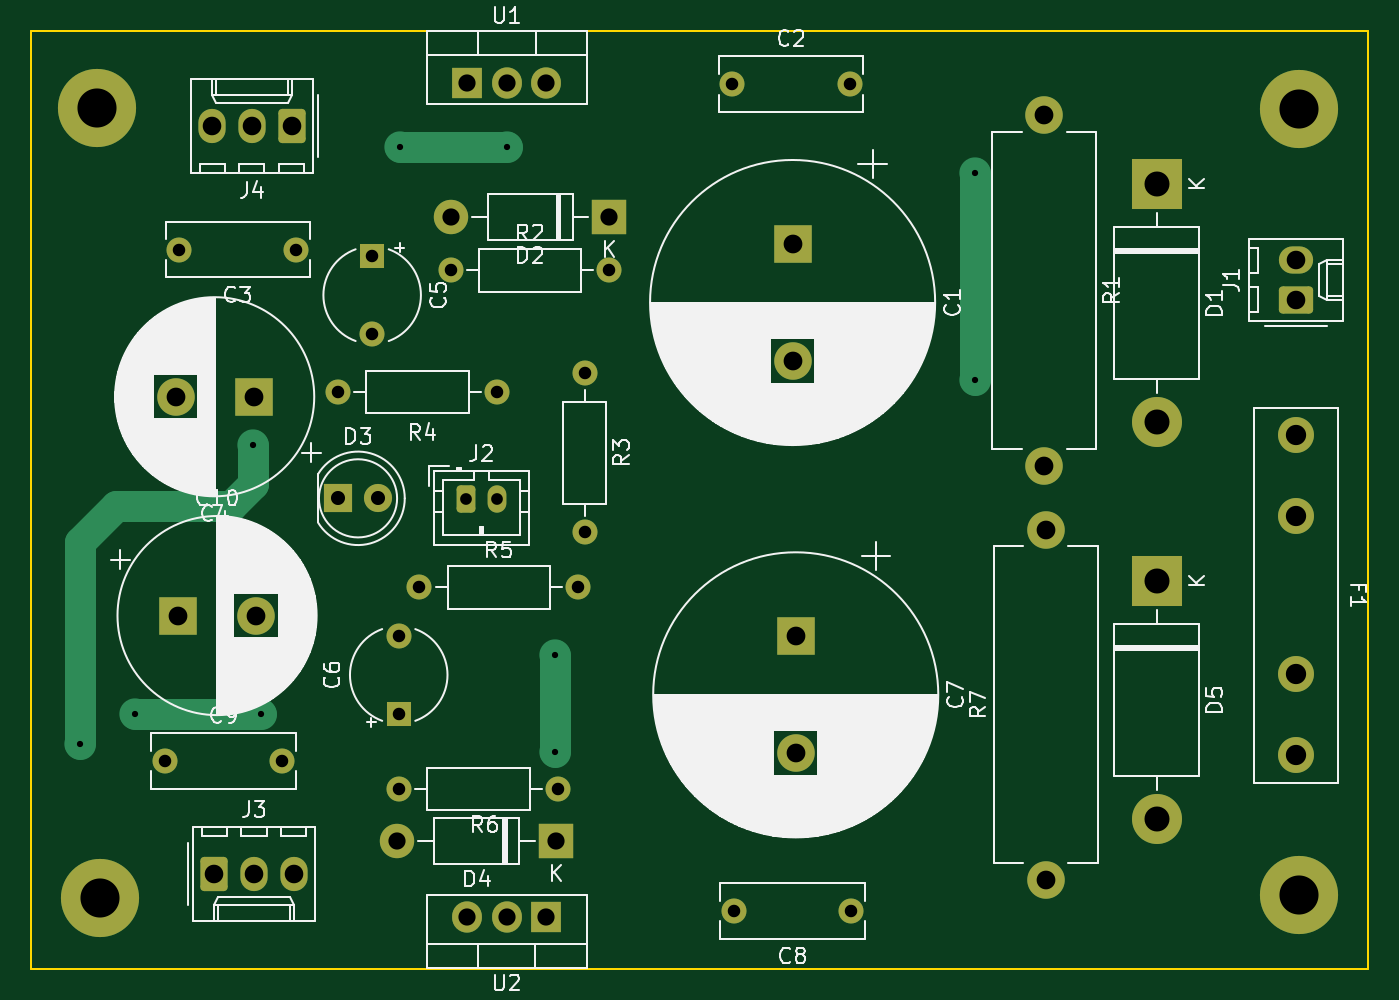
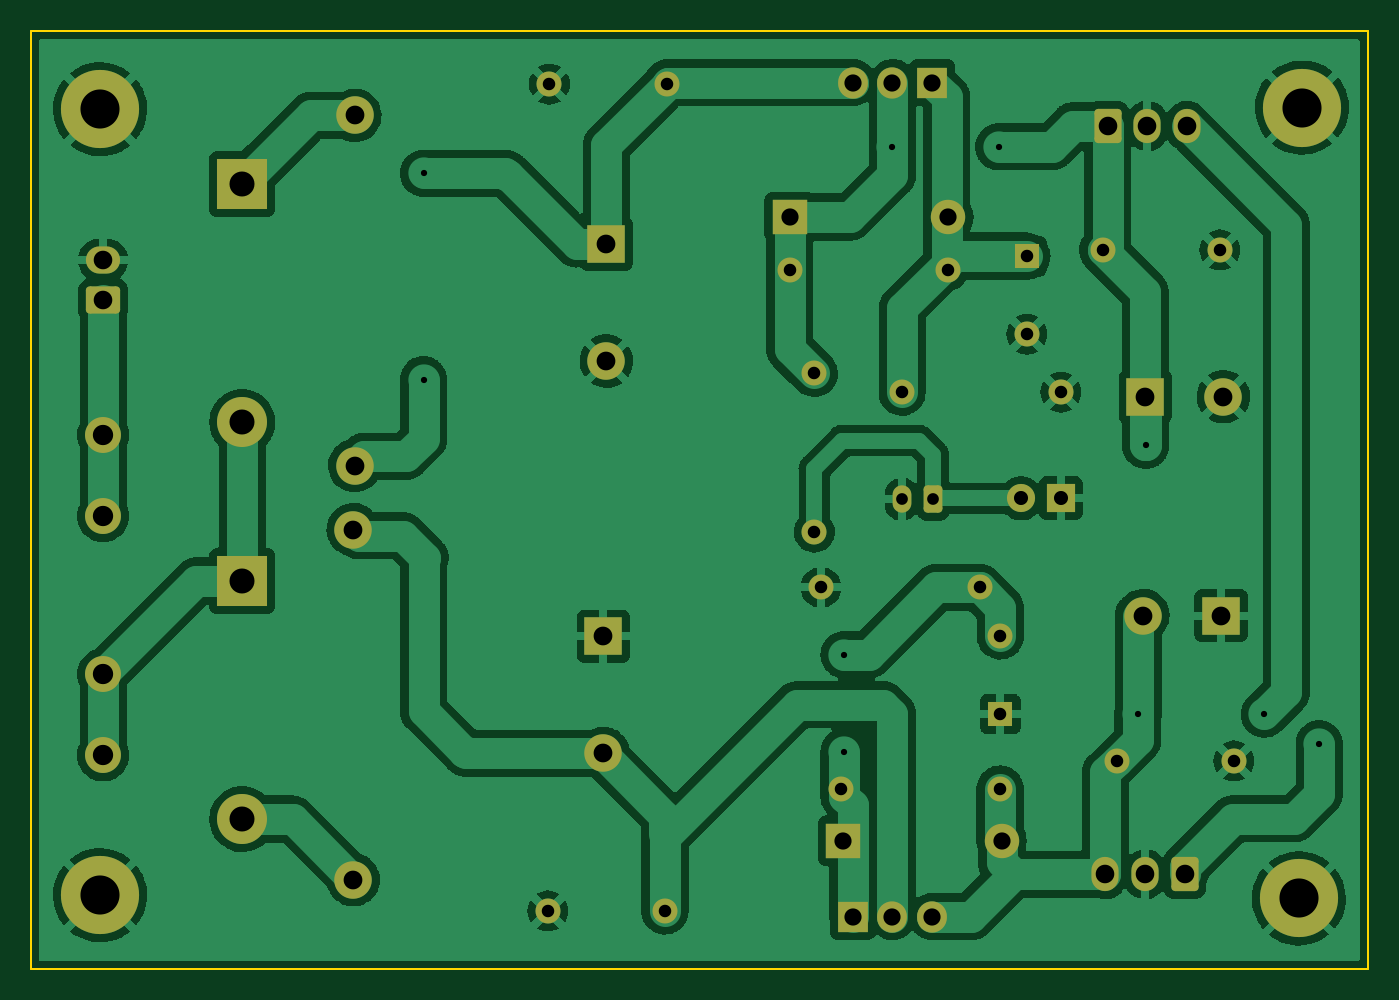
Circuit board: 9 layer files. Board 85.5 x 60.0 mm.
- bottom_copper: Zasilacz_wzm_sluchawkowy_2x12v-B_Cu.gbr (239551 bytes)
- bottom_mask: Zasilacz_wzm_sluchawkowy_2x12v-B_Mask.gbr (5198 bytes)
- bottom_silk: Zasilacz_wzm_sluchawkowy_2x12v-B_Silkscreen.gbr (529 bytes)
- outline: Zasilacz_wzm_sluchawkowy_2x12v-Edge_Cuts.gbr (775 bytes)
- top_copper: Zasilacz_wzm_sluchawkowy_2x12v-F_Cu.gbr (10087 bytes)
- top_mask: Zasilacz_wzm_sluchawkowy_2x12v-F_Mask.gbr (5198 bytes)
- top_silk: Zasilacz_wzm_sluchawkowy_2x12v-F_Silkscreen.gbr (88675 bytes)
- drill: Zasilacz_wzm_sluchawkowy_2x12v-NPTH.drl (289 bytes)
- drill: Zasilacz_wzm_sluchawkowy_2x12v-PTH.drl (2079 bytes)

=== bottom_copper: Zasilacz_wzm_sluchawkowy_2x12v-B_Cu.gbr (239551 bytes, source omitted) ===
=== bottom_mask: Zasilacz_wzm_sluchawkowy_2x12v-B_Mask.gbr ===
G04 #@! TF.GenerationSoftware,KiCad,Pcbnew,(6.0.4)*
G04 #@! TF.CreationDate,2022-05-03T12:05:26+02:00*
G04 #@! TF.ProjectId,Zasilacz_wzm_sluchawkowy_2x12v,5a617369-6c61-4637-9a5f-777a6d5f736c,rev?*
G04 #@! TF.SameCoordinates,Original*
G04 #@! TF.FileFunction,Soldermask,Bot*
G04 #@! TF.FilePolarity,Negative*
%FSLAX46Y46*%
G04 Gerber Fmt 4.6, Leading zero omitted, Abs format (unit mm)*
G04 Created by KiCad (PCBNEW (6.0.4)) date 2022-05-03 12:05:26*
%MOMM*%
%LPD*%
G01*
G04 APERTURE LIST*
G04 Aperture macros list*
%AMRoundRect*
0 Rectangle with rounded corners*
0 $1 Rounding radius*
0 $2 $3 $4 $5 $6 $7 $8 $9 X,Y pos of 4 corners*
0 Add a 4 corners polygon primitive as box body*
4,1,4,$2,$3,$4,$5,$6,$7,$8,$9,$2,$3,0*
0 Add four circle primitives for the rounded corners*
1,1,$1+$1,$2,$3*
1,1,$1+$1,$4,$5*
1,1,$1+$1,$6,$7*
1,1,$1+$1,$8,$9*
0 Add four rect primitives between the rounded corners*
20,1,$1+$1,$2,$3,$4,$5,0*
20,1,$1+$1,$4,$5,$6,$7,0*
20,1,$1+$1,$6,$7,$8,$9,0*
20,1,$1+$1,$8,$9,$2,$3,0*%
G04 Aperture macros list end*
%ADD10R,2.400000X2.400000*%
%ADD11C,2.400000*%
%ADD12C,1.600000*%
%ADD13O,1.600000X1.600000*%
%ADD14C,2.300000*%
%ADD15R,1.600000X1.600000*%
%ADD16O,2.400000X2.400000*%
%ADD17C,5.000000*%
%ADD18RoundRect,0.250000X0.845000X-0.620000X0.845000X0.620000X-0.845000X0.620000X-0.845000X-0.620000X0*%
%ADD19O,2.190000X1.740000*%
%ADD20RoundRect,0.250000X-0.620000X-0.845000X0.620000X-0.845000X0.620000X0.845000X-0.620000X0.845000X0*%
%ADD21O,1.740000X2.190000*%
%ADD22R,2.200000X2.200000*%
%ADD23O,2.200000X2.200000*%
%ADD24R,3.200000X3.200000*%
%ADD25O,3.200000X3.200000*%
%ADD26R,1.800000X1.800000*%
%ADD27C,1.800000*%
%ADD28RoundRect,0.250000X-0.350000X-0.625000X0.350000X-0.625000X0.350000X0.625000X-0.350000X0.625000X0*%
%ADD29O,1.200000X1.750000*%
%ADD30R,1.905000X2.000000*%
%ADD31O,1.905000X2.000000*%
%ADD32RoundRect,0.250000X0.620000X0.845000X-0.620000X0.845000X-0.620000X-0.845000X0.620000X-0.845000X0*%
G04 APERTURE END LIST*
D10*
G04 #@! TO.C,C7*
X128000000Y-98722220D03*
D11*
X128000000Y-106222220D03*
G04 #@! TD*
D12*
G04 #@! TO.C,R4*
X98720000Y-83100000D03*
D13*
X108880000Y-83100000D03*
G04 #@! TD*
D12*
G04 #@! TO.C,C3*
X96050000Y-74000000D03*
X88550000Y-74000000D03*
G04 #@! TD*
D14*
G04 #@! TO.C,F1*
X160000000Y-85850000D03*
X160000000Y-91050000D03*
X160000000Y-101150000D03*
X160000000Y-106350000D03*
G04 #@! TD*
D15*
G04 #@! TO.C,C5*
X100900000Y-74400000D03*
D12*
X100900000Y-79400000D03*
G04 #@! TD*
G04 #@! TO.C,R6*
X102620000Y-108500000D03*
D13*
X112780000Y-108500000D03*
G04 #@! TD*
D12*
G04 #@! TO.C,R2*
X105920000Y-75300000D03*
D13*
X116080000Y-75300000D03*
G04 #@! TD*
D10*
G04 #@! TO.C,C4*
X93323959Y-83400000D03*
D11*
X88323959Y-83400000D03*
G04 #@! TD*
G04 #@! TO.C,R7*
X144000000Y-114300000D03*
D16*
X144000000Y-91900000D03*
G04 #@! TD*
D12*
G04 #@! TO.C,C8*
X131550000Y-116300000D03*
X124050000Y-116300000D03*
G04 #@! TD*
D17*
G04 #@! TO.C,REF\u002A\u002A*
X83500000Y-115500000D03*
G04 #@! TD*
D15*
G04 #@! TO.C,C6*
X102600000Y-103700000D03*
D12*
X102600000Y-98700000D03*
G04 #@! TD*
G04 #@! TO.C,R5*
X103920000Y-95600000D03*
D13*
X114080000Y-95600000D03*
G04 #@! TD*
D12*
G04 #@! TO.C,R3*
X114500000Y-81900000D03*
D13*
X114500000Y-92060000D03*
G04 #@! TD*
D18*
G04 #@! TO.C,J1*
X160000000Y-77200000D03*
D19*
X160000000Y-74660000D03*
G04 #@! TD*
D11*
G04 #@! TO.C,R1*
X143900000Y-65400000D03*
D16*
X143900000Y-87800000D03*
G04 #@! TD*
D20*
G04 #@! TO.C,J3*
X90800000Y-113950000D03*
D21*
X93340000Y-113950000D03*
X95880000Y-113950000D03*
G04 #@! TD*
D22*
G04 #@! TO.C,D4*
X112680000Y-111800000D03*
D23*
X102520000Y-111800000D03*
G04 #@! TD*
D10*
G04 #@! TO.C,C1*
X127800000Y-73622220D03*
D11*
X127800000Y-81122220D03*
G04 #@! TD*
D24*
G04 #@! TO.C,D5*
X151100000Y-95180000D03*
D25*
X151100000Y-110420000D03*
G04 #@! TD*
D22*
G04 #@! TO.C,D2*
X116080000Y-71900000D03*
D23*
X105920000Y-71900000D03*
G04 #@! TD*
D24*
G04 #@! TO.C,D1*
X151100000Y-69780000D03*
D25*
X151100000Y-85020000D03*
G04 #@! TD*
D26*
G04 #@! TO.C,D3*
X98725000Y-89900000D03*
D27*
X101265000Y-89900000D03*
G04 #@! TD*
D10*
G04 #@! TO.C,C10*
X88476041Y-97400000D03*
D11*
X93476041Y-97400000D03*
G04 #@! TD*
D12*
G04 #@! TO.C,C9*
X87650000Y-106700000D03*
X95150000Y-106700000D03*
G04 #@! TD*
D17*
G04 #@! TO.C,REF\u002A\u002A*
X83300000Y-64900000D03*
G04 #@! TD*
D12*
G04 #@! TO.C,C2*
X123950000Y-63400000D03*
X131450000Y-63400000D03*
G04 #@! TD*
D28*
G04 #@! TO.C,J2*
X106900000Y-89950000D03*
D29*
X108900000Y-89950000D03*
G04 #@! TD*
D30*
G04 #@! TO.C,U1*
X106960000Y-63300000D03*
D31*
X109500000Y-63300000D03*
X112040000Y-63300000D03*
G04 #@! TD*
D17*
G04 #@! TO.C,REF\u002A\u002A*
X160200000Y-65000000D03*
G04 #@! TD*
D32*
G04 #@! TO.C,J4*
X95740000Y-66080000D03*
D21*
X93200000Y-66080000D03*
X90660000Y-66080000D03*
G04 #@! TD*
D30*
G04 #@! TO.C,U2*
X112040000Y-116655000D03*
D31*
X109500000Y-116655000D03*
X106960000Y-116655000D03*
G04 #@! TD*
D17*
G04 #@! TO.C,REF\u002A\u002A*
X160200000Y-115300000D03*
G04 #@! TD*
M02*

=== bottom_silk: Zasilacz_wzm_sluchawkowy_2x12v-B_Silkscreen.gbr ===
G04 #@! TF.GenerationSoftware,KiCad,Pcbnew,(6.0.4)*
G04 #@! TF.CreationDate,2022-05-03T12:05:26+02:00*
G04 #@! TF.ProjectId,Zasilacz_wzm_sluchawkowy_2x12v,5a617369-6c61-4637-9a5f-777a6d5f736c,rev?*
G04 #@! TF.SameCoordinates,Original*
G04 #@! TF.FileFunction,Legend,Bot*
G04 #@! TF.FilePolarity,Positive*
%FSLAX46Y46*%
G04 Gerber Fmt 4.6, Leading zero omitted, Abs format (unit mm)*
G04 Created by KiCad (PCBNEW (6.0.4)) date 2022-05-03 12:05:26*
%MOMM*%
%LPD*%
G01*
G04 APERTURE LIST*
G04 APERTURE END LIST*
M02*

=== outline: Zasilacz_wzm_sluchawkowy_2x12v-Edge_Cuts.gbr ===
G04 #@! TF.GenerationSoftware,KiCad,Pcbnew,(6.0.4)*
G04 #@! TF.CreationDate,2022-05-03T12:05:26+02:00*
G04 #@! TF.ProjectId,Zasilacz_wzm_sluchawkowy_2x12v,5a617369-6c61-4637-9a5f-777a6d5f736c,rev?*
G04 #@! TF.SameCoordinates,Original*
G04 #@! TF.FileFunction,Profile,NP*
%FSLAX46Y46*%
G04 Gerber Fmt 4.6, Leading zero omitted, Abs format (unit mm)*
G04 Created by KiCad (PCBNEW (6.0.4)) date 2022-05-03 12:05:26*
%MOMM*%
%LPD*%
G01*
G04 APERTURE LIST*
G04 #@! TA.AperFunction,Profile*
%ADD10C,0.100000*%
G04 #@! TD*
G04 APERTURE END LIST*
D10*
X79100000Y-60000000D02*
X164600000Y-60000000D01*
X164600000Y-60000000D02*
X164600000Y-120000000D01*
X164600000Y-120000000D02*
X79100000Y-120000000D01*
X79100000Y-120000000D02*
X79100000Y-60000000D01*
M02*

=== top_copper: Zasilacz_wzm_sluchawkowy_2x12v-F_Cu.gbr (10087 bytes, source omitted) ===
=== top_mask: Zasilacz_wzm_sluchawkowy_2x12v-F_Mask.gbr ===
G04 #@! TF.GenerationSoftware,KiCad,Pcbnew,(6.0.4)*
G04 #@! TF.CreationDate,2022-05-03T12:05:26+02:00*
G04 #@! TF.ProjectId,Zasilacz_wzm_sluchawkowy_2x12v,5a617369-6c61-4637-9a5f-777a6d5f736c,rev?*
G04 #@! TF.SameCoordinates,Original*
G04 #@! TF.FileFunction,Soldermask,Top*
G04 #@! TF.FilePolarity,Negative*
%FSLAX46Y46*%
G04 Gerber Fmt 4.6, Leading zero omitted, Abs format (unit mm)*
G04 Created by KiCad (PCBNEW (6.0.4)) date 2022-05-03 12:05:26*
%MOMM*%
%LPD*%
G01*
G04 APERTURE LIST*
G04 Aperture macros list*
%AMRoundRect*
0 Rectangle with rounded corners*
0 $1 Rounding radius*
0 $2 $3 $4 $5 $6 $7 $8 $9 X,Y pos of 4 corners*
0 Add a 4 corners polygon primitive as box body*
4,1,4,$2,$3,$4,$5,$6,$7,$8,$9,$2,$3,0*
0 Add four circle primitives for the rounded corners*
1,1,$1+$1,$2,$3*
1,1,$1+$1,$4,$5*
1,1,$1+$1,$6,$7*
1,1,$1+$1,$8,$9*
0 Add four rect primitives between the rounded corners*
20,1,$1+$1,$2,$3,$4,$5,0*
20,1,$1+$1,$4,$5,$6,$7,0*
20,1,$1+$1,$6,$7,$8,$9,0*
20,1,$1+$1,$8,$9,$2,$3,0*%
G04 Aperture macros list end*
%ADD10R,2.400000X2.400000*%
%ADD11C,2.400000*%
%ADD12C,1.600000*%
%ADD13O,1.600000X1.600000*%
%ADD14C,2.300000*%
%ADD15R,1.600000X1.600000*%
%ADD16O,2.400000X2.400000*%
%ADD17C,5.000000*%
%ADD18RoundRect,0.250000X0.845000X-0.620000X0.845000X0.620000X-0.845000X0.620000X-0.845000X-0.620000X0*%
%ADD19O,2.190000X1.740000*%
%ADD20RoundRect,0.250000X-0.620000X-0.845000X0.620000X-0.845000X0.620000X0.845000X-0.620000X0.845000X0*%
%ADD21O,1.740000X2.190000*%
%ADD22R,2.200000X2.200000*%
%ADD23O,2.200000X2.200000*%
%ADD24R,3.200000X3.200000*%
%ADD25O,3.200000X3.200000*%
%ADD26R,1.800000X1.800000*%
%ADD27C,1.800000*%
%ADD28RoundRect,0.250000X-0.350000X-0.625000X0.350000X-0.625000X0.350000X0.625000X-0.350000X0.625000X0*%
%ADD29O,1.200000X1.750000*%
%ADD30R,1.905000X2.000000*%
%ADD31O,1.905000X2.000000*%
%ADD32RoundRect,0.250000X0.620000X0.845000X-0.620000X0.845000X-0.620000X-0.845000X0.620000X-0.845000X0*%
G04 APERTURE END LIST*
D10*
G04 #@! TO.C,C7*
X128000000Y-98722220D03*
D11*
X128000000Y-106222220D03*
G04 #@! TD*
D12*
G04 #@! TO.C,R4*
X98720000Y-83100000D03*
D13*
X108880000Y-83100000D03*
G04 #@! TD*
D12*
G04 #@! TO.C,C3*
X96050000Y-74000000D03*
X88550000Y-74000000D03*
G04 #@! TD*
D14*
G04 #@! TO.C,F1*
X160000000Y-85850000D03*
X160000000Y-91050000D03*
X160000000Y-101150000D03*
X160000000Y-106350000D03*
G04 #@! TD*
D15*
G04 #@! TO.C,C5*
X100900000Y-74400000D03*
D12*
X100900000Y-79400000D03*
G04 #@! TD*
G04 #@! TO.C,R6*
X102620000Y-108500000D03*
D13*
X112780000Y-108500000D03*
G04 #@! TD*
D12*
G04 #@! TO.C,R2*
X105920000Y-75300000D03*
D13*
X116080000Y-75300000D03*
G04 #@! TD*
D10*
G04 #@! TO.C,C4*
X93323959Y-83400000D03*
D11*
X88323959Y-83400000D03*
G04 #@! TD*
G04 #@! TO.C,R7*
X144000000Y-114300000D03*
D16*
X144000000Y-91900000D03*
G04 #@! TD*
D12*
G04 #@! TO.C,C8*
X131550000Y-116300000D03*
X124050000Y-116300000D03*
G04 #@! TD*
D17*
G04 #@! TO.C,REF\u002A\u002A*
X83500000Y-115500000D03*
G04 #@! TD*
D15*
G04 #@! TO.C,C6*
X102600000Y-103700000D03*
D12*
X102600000Y-98700000D03*
G04 #@! TD*
G04 #@! TO.C,R5*
X103920000Y-95600000D03*
D13*
X114080000Y-95600000D03*
G04 #@! TD*
D12*
G04 #@! TO.C,R3*
X114500000Y-81900000D03*
D13*
X114500000Y-92060000D03*
G04 #@! TD*
D18*
G04 #@! TO.C,J1*
X160000000Y-77200000D03*
D19*
X160000000Y-74660000D03*
G04 #@! TD*
D11*
G04 #@! TO.C,R1*
X143900000Y-65400000D03*
D16*
X143900000Y-87800000D03*
G04 #@! TD*
D20*
G04 #@! TO.C,J3*
X90800000Y-113950000D03*
D21*
X93340000Y-113950000D03*
X95880000Y-113950000D03*
G04 #@! TD*
D22*
G04 #@! TO.C,D4*
X112680000Y-111800000D03*
D23*
X102520000Y-111800000D03*
G04 #@! TD*
D10*
G04 #@! TO.C,C1*
X127800000Y-73622220D03*
D11*
X127800000Y-81122220D03*
G04 #@! TD*
D24*
G04 #@! TO.C,D5*
X151100000Y-95180000D03*
D25*
X151100000Y-110420000D03*
G04 #@! TD*
D22*
G04 #@! TO.C,D2*
X116080000Y-71900000D03*
D23*
X105920000Y-71900000D03*
G04 #@! TD*
D24*
G04 #@! TO.C,D1*
X151100000Y-69780000D03*
D25*
X151100000Y-85020000D03*
G04 #@! TD*
D26*
G04 #@! TO.C,D3*
X98725000Y-89900000D03*
D27*
X101265000Y-89900000D03*
G04 #@! TD*
D10*
G04 #@! TO.C,C10*
X88476041Y-97400000D03*
D11*
X93476041Y-97400000D03*
G04 #@! TD*
D12*
G04 #@! TO.C,C9*
X87650000Y-106700000D03*
X95150000Y-106700000D03*
G04 #@! TD*
D17*
G04 #@! TO.C,REF\u002A\u002A*
X83300000Y-64900000D03*
G04 #@! TD*
D12*
G04 #@! TO.C,C2*
X123950000Y-63400000D03*
X131450000Y-63400000D03*
G04 #@! TD*
D28*
G04 #@! TO.C,J2*
X106900000Y-89950000D03*
D29*
X108900000Y-89950000D03*
G04 #@! TD*
D30*
G04 #@! TO.C,U1*
X106960000Y-63300000D03*
D31*
X109500000Y-63300000D03*
X112040000Y-63300000D03*
G04 #@! TD*
D17*
G04 #@! TO.C,REF\u002A\u002A*
X160200000Y-65000000D03*
G04 #@! TD*
D32*
G04 #@! TO.C,J4*
X95740000Y-66080000D03*
D21*
X93200000Y-66080000D03*
X90660000Y-66080000D03*
G04 #@! TD*
D30*
G04 #@! TO.C,U2*
X112040000Y-116655000D03*
D31*
X109500000Y-116655000D03*
X106960000Y-116655000D03*
G04 #@! TD*
D17*
G04 #@! TO.C,REF\u002A\u002A*
X160200000Y-115300000D03*
G04 #@! TD*
M02*

=== top_silk: Zasilacz_wzm_sluchawkowy_2x12v-F_Silkscreen.gbr (88675 bytes, source omitted) ===
=== drill: Zasilacz_wzm_sluchawkowy_2x12v-NPTH.drl ===
M48
; DRILL file {KiCad (6.0.4)} date Tue May  3 12:05:29 2022
; FORMAT={-:-/ absolute / metric / decimal}
; #@! TF.CreationDate,2022-05-03T12:05:29+02:00
; #@! TF.GenerationSoftware,Kicad,Pcbnew,(6.0.4)
; #@! TF.FileFunction,NonPlated,1,2,NPTH
FMAT,2
METRIC
%
G90
G05
T0
M30

=== drill: Zasilacz_wzm_sluchawkowy_2x12v-PTH.drl ===
M48
; DRILL file {KiCad (6.0.4)} date Tue May  3 12:05:29 2022
; FORMAT={-:-/ absolute / metric / decimal}
; #@! TF.CreationDate,2022-05-03T12:05:29+02:00
; #@! TF.GenerationSoftware,Kicad,Pcbnew,(6.0.4)
; #@! TF.FileFunction,Plated,1,2,PTH
FMAT,2
METRIC
; #@! TA.AperFunction,Plated,PTH,ViaDrill
T1C0.400
; #@! TA.AperFunction,Plated,PTH,ComponentDrill
T2C0.750
; #@! TA.AperFunction,Plated,PTH,ComponentDrill
T3C0.800
; #@! TA.AperFunction,Plated,PTH,ComponentDrill
T4C0.900
; #@! TA.AperFunction,Plated,PTH,ComponentDrill
T5C1.100
; #@! TA.AperFunction,Plated,PTH,ComponentDrill
T6C1.190
; #@! TA.AperFunction,Plated,PTH,ComponentDrill
T7C1.200
; #@! TA.AperFunction,Plated,PTH,ComponentDrill
T8C1.300
; #@! TA.AperFunction,Plated,PTH,ComponentDrill
T9C1.600
; #@! TA.AperFunction,Plated,PTH,ComponentDrill
T10C2.500
%
G90
G05
T1
X82.2Y-105.6
X85.7Y-103.7
X93.3Y-86.5
X93.8Y-103.7
X102.7Y-67.4
X109.5Y-67.4
X112.6Y-99.9
X112.6Y-106.1
X139.5Y-69.1
X139.5Y-82.3
T2
X106.9Y-89.95
X108.9Y-89.95
T3
X87.65Y-106.7
X88.55Y-74.0
X95.15Y-106.7
X96.05Y-74.0
X98.72Y-83.1
X100.9Y-74.4
X100.9Y-79.4
X102.6Y-98.7
X102.6Y-103.7
X102.62Y-108.5
X103.92Y-95.6
X105.92Y-75.3
X108.88Y-83.1
X112.78Y-108.5
X114.08Y-95.6
X114.5Y-81.9
X114.5Y-92.06
X116.08Y-75.3
X123.95Y-63.4
X124.05Y-116.3
X131.45Y-63.4
X131.55Y-116.3
T4
X98.725Y-89.9
X101.265Y-89.9
T5
X102.52Y-111.8
X105.92Y-71.9
X106.96Y-63.3
X106.96Y-116.655
X109.5Y-63.3
X109.5Y-116.655
X112.04Y-63.3
X112.04Y-116.655
X112.68Y-111.8
X116.08Y-71.9
T6
X90.66Y-66.08
X90.8Y-113.95
X93.2Y-66.08
X93.34Y-113.95
X95.74Y-66.08
X95.88Y-113.95
X160.0Y-74.66
X160.0Y-77.2
T7
X88.324Y-83.4
X88.476Y-97.4
X93.324Y-83.4
X93.476Y-97.4
X127.8Y-73.622
X127.8Y-81.122
X128.0Y-98.722
X128.0Y-106.222
X143.9Y-65.4
X143.9Y-87.8
X144.0Y-91.9
X144.0Y-114.3
T8
X160.0Y-85.85
X160.0Y-91.05
X160.0Y-101.15
X160.0Y-106.35
T9
X151.1Y-69.78
X151.1Y-85.02
X151.1Y-95.18
X151.1Y-110.42
T10
X83.3Y-64.9
X83.5Y-115.5
X160.2Y-65.0
X160.2Y-115.3
T0
M30

